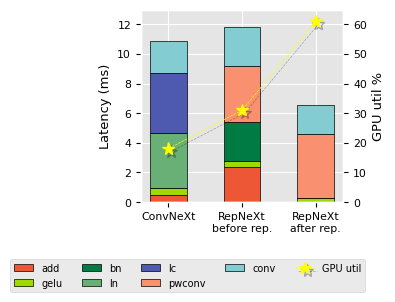

Here is the Python script that generated this plot:
import numpy as np
import matplotlib
import matplotlib.pyplot as plt
import matplotlib.ticker as ticker
from matplotlib.backends.backend_pdf import PdfPages
import matplotlib.patheffects as path_effects
plt.style.use('ggplot')
plt.rc('font',family='Times New Roman')
matplotlib.rcParams.update({'font.size': 7.8})

reped_scale = 0.5124828536
rep_scale = 0.41755851
conv_scale = 0.40248771


labels = ["add", "gelu", "bn", "ln", "lc", "pwconv", "conv"]
colors = ["#ed5736", "#9ed900", "#007b43", "#69b076", "#4d5aaf", "#f9906f", "#83ccd2"]
x = ["ConvNeXt", "RepNeXt\nbefore rep.", "RepNeXt\nafter rep."]
barx = np.arange(len(x)) 

# others = np.asarray([conv_scale * 0.2948, rep_scale * 0.277,  reped_scale * 0.083])
add    = np.asarray([conv_scale * 1.1686, rep_scale * 5.613,  reped_scale * 0])
gelu   = np.asarray([conv_scale * 1.213,  rep_scale * 0.958,  reped_scale * 0.482])
bn     = np.asarray([conv_scale * 0,      rep_scale * 6.394,  reped_scale * 0])
ln     = np.asarray([conv_scale * 9.2396, rep_scale * 0,      reped_scale * 0])
lc     = np.asarray([conv_scale * 9.962 , rep_scale * 0,      reped_scale * 0])
pwconv = np.asarray([conv_scale * 0,      rep_scale * 9.057,  reped_scale * 8.445])
dwconv = np.asarray([conv_scale * 5.384,  rep_scale * 6.3,    reped_scale * 3.834])
data = [add, gelu, bn, ln, lc, pwconv, dwconv]


bottom_y = [0] * len(x)
bottom_y_small = [0] * len(x)
bottom_y_base = [0] * len(x)

fig, ax1 = plt.subplots(figsize=(2.7, 2.5))
ax1.set_xticks(barx, x)

ax1.set_ylim(ymin = 0, ymax = 13)
for y, label,color in zip(data, labels, colors):
    ax1.bar(x, y, 0.5, color=color, bottom=bottom_y, label=label, edgecolor='black')
    bottom_y = [a+b for a, b in zip(y, bottom_y)]

ax1.set_ylabel('Latency (ms)',color='black')

ax2 = ax1.twinx()
ax2.set_ylim(ymin = 0, ymax = 65)
ax2.plot(x, [18, 31, 61], color="yellow", marker='*', linewidth=0.5, markersize=9, ls='--', label="GPU util", path_effects=[path_effects.SimpleLineShadow(), path_effects.Normal()])
ax2.set_ylabel("GPU util %",color='black')


num1 = 0.5
num2 = -0.1
num3 = 0.5
num4 = 0
fig.legend(bbox_to_anchor=(num1, num2, num3, num4), prop = {'size':7}, ncol=5)
plt.grid(False)
plt.gcf().subplots_adjust(left=0.15) 
ax1.tick_params(axis='x',colors='black')
ax1.tick_params(axis='y',colors='black')
ax2.tick_params(axis='x',colors='black')
ax2.tick_params(axis='y',colors='black')
# plt.show()
# plt.show()
fig.savefig('./speed_compose_mini.pdf', bbox_inches='tight')